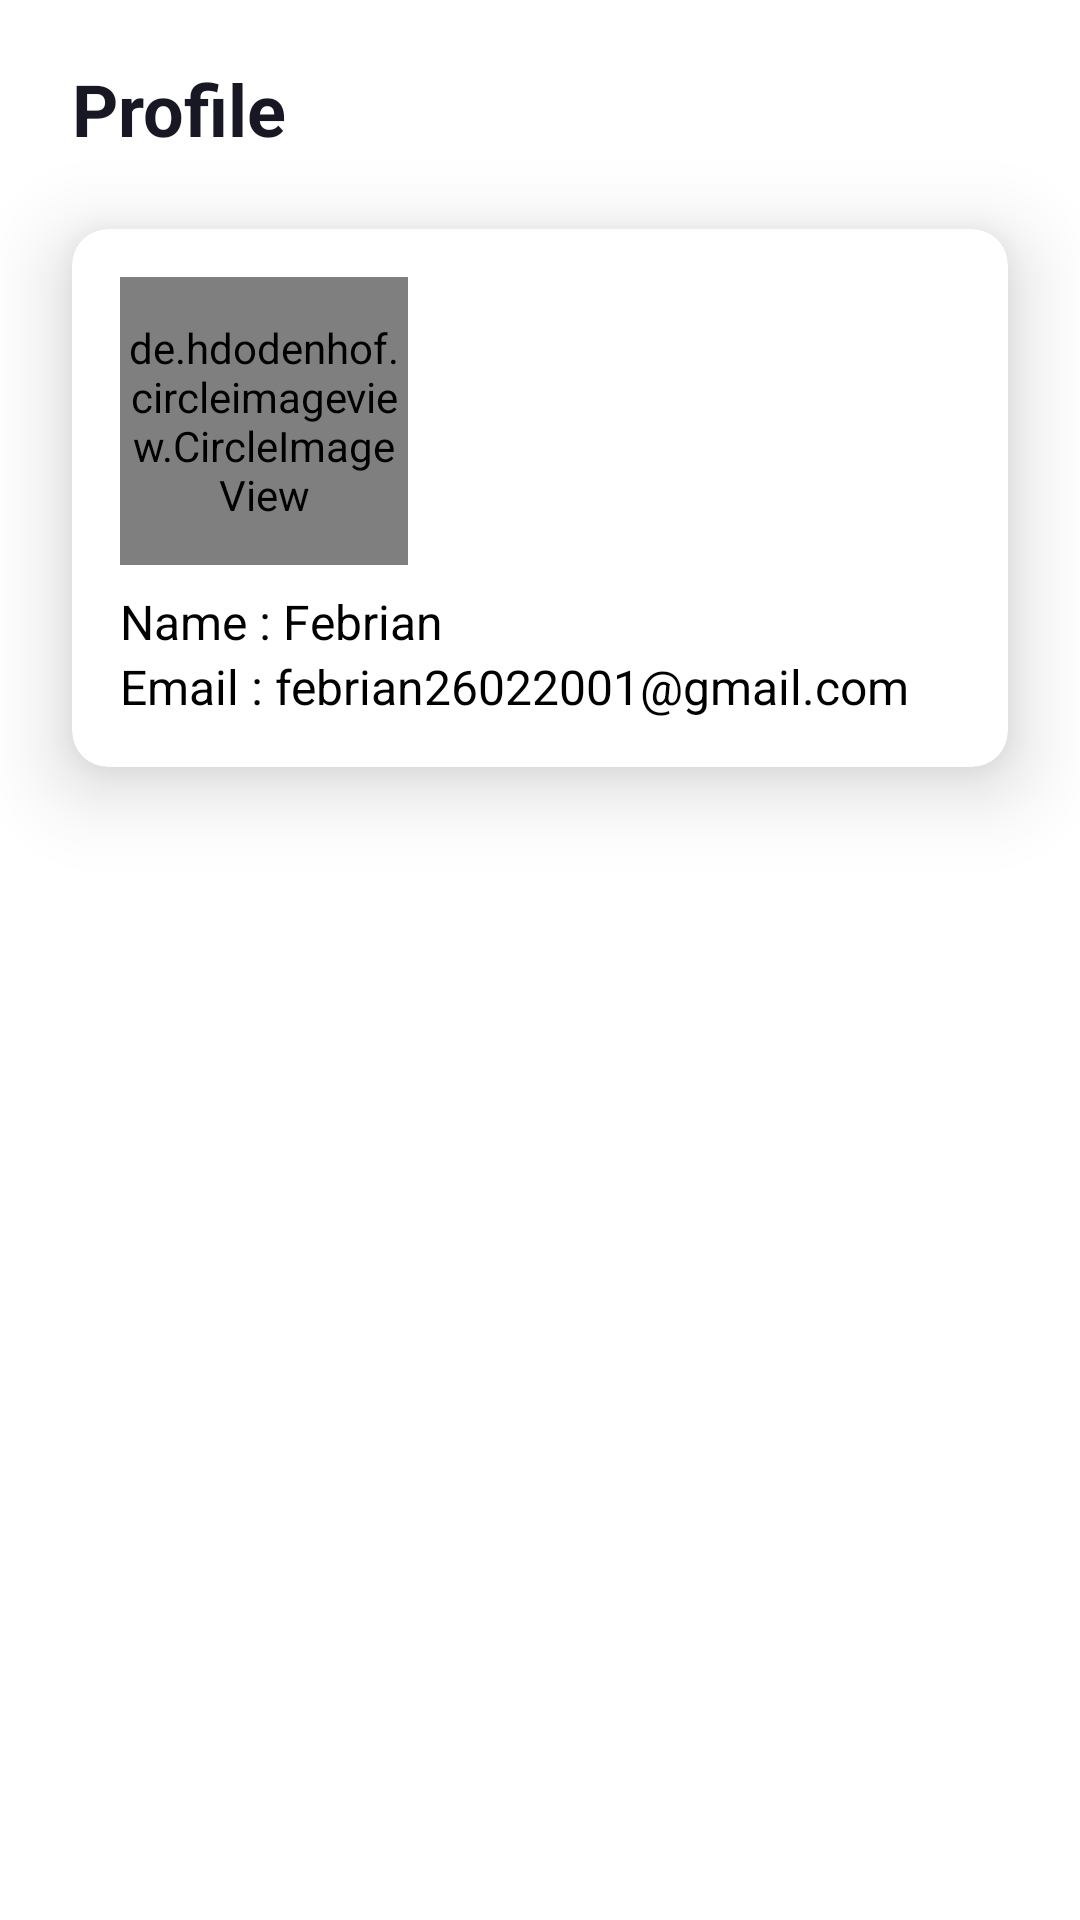

This screen was rendered from an Android layout file. Write that file and the resources it references.
<!-- AndroidManifest.xml: application theme Theme.WisataIndonesia -->
<!-- res/layout/fragment_profile.xml -->
<?xml version="1.0" encoding="utf-8"?>
<FrameLayout xmlns:android="http://schemas.android.com/apk/res/android"
    xmlns:tools="http://schemas.android.com/tools"
    android:layout_width="match_parent"
    android:layout_height="match_parent"
    xmlns:app="http://schemas.android.com/apk/res-auto"
    tools:context=".ui.fragment.ProfileFragment">

    <androidx.constraintlayout.widget.ConstraintLayout
        android:layout_width="match_parent"
        android:layout_height="match_parent">

        <TextView
            android:id="@+id/text_title"
            android:layout_width="wrap_content"
            android:layout_height="wrap_content"
            android:layout_marginStart="24dp"
            android:layout_marginTop="20dp"
            android:text="@string/profile"
            android:textColor="@color/customColorPrimary"
            android:textSize="24sp"
            android:textStyle="bold"
            app:layout_constraintStart_toStartOf="parent"
            app:layout_constraintTop_toTopOf="parent" />

        <androidx.cardview.widget.CardView
            android:layout_width="match_parent"
            android:layout_height="wrap_content"
            android:layout_marginHorizontal="24dp"
            android:elevation="16dp"
            app:cardElevation="16dp"
            android:layout_marginTop="24dp"
            app:cardCornerRadius="12dp"
            app:layout_constraintStart_toStartOf="parent"
            app:layout_constraintEnd_toEndOf="parent"
           app:layout_constraintTop_toBottomOf="@+id/text_title">

            <LinearLayout
                android:layout_width="match_parent"
                android:layout_height="wrap_content"
                android:padding="16dp"
                android:orientation="vertical">

                <de.hdodenhof.circleimageview.CircleImageView
                    android:layout_width="96dp"
                    android:layout_height="96dp"
                    android:src="@drawable/profile"
                    app:civ_border_color="@color/white_third"
                    app:civ_border_width="5dp"
                    app:layout_constraintBottom_toBottomOf="@+id/view"
                    app:layout_constraintEnd_toEndOf="parent"
                    app:layout_constraintStart_toStartOf="parent"
                    app:layout_constraintTop_toTopOf="parent" />

                <TextView
                    android:layout_width="wrap_content"
                    android:layout_height="wrap_content"
                    android:text="@string/name_febrian"
                    android:layout_marginTop="8dp"
                    android:textColor="@color/black"
                    android:textSize="16sp"/>
                <TextView
                    android:layout_width="wrap_content"
                    android:layout_height="wrap_content"
                    android:text="@string/email_febrian26022001_gmail_com"
                    android:textColor="@color/black"
                    android:textSize="16sp"/>

            </LinearLayout>

        </androidx.cardview.widget.CardView>

    </androidx.constraintlayout.widget.ConstraintLayout>

</FrameLayout>
<!-- resources referenced by this layout -->
<resources>
  <color name="black">#FF000000</color>
  <color name="customColorPrimary">@color/black_primary</color>
  <color name="white_third">#9C9FA8</color>
  <string name="email_febrian26022001_gmail_com">Email : febrian26022001@gmail.com</string>
  <string name="name_febrian">Name : Febrian</string>
  <string name="profile">Profile</string>
  <style name="Theme.WisataIndonesia" parent="Theme.MaterialComponents.DayNight.NoActionBar">
          
          <item name="colorPrimary">@color/purple_500</item>
          <item name="colorPrimaryVariant">@color/customColorPrimary</item>
          <item name="colorOnPrimary">@color/white</item>
          
          <item name="colorSecondary">@color/teal_200</item>
          <item name="colorSecondaryVariant">@color/teal_700</item>
          <item name="colorOnSecondary">@color/black</item>
          
          <item name="android:statusBarColor" tools:targetApi="l">?attr/colorPrimaryVariant</item>
  
          
  
      </style>
  <color name="black_primary">#181824</color>
  <color name="purple_500">#FF6200EE</color>
  <color name="white">#FFFFFFFF</color>
  <color name="teal_200">#FF03DAC5</color>
  <color name="teal_700">#FF018786</color>
</resources>
